Run: headless pygame with SDL's dummy video driver; simulated clock (each Clock.tick advances the game by its frame time, no real sleeping); random seed 0; keys injected as events and as key.get_pressed() state; no mouse input.
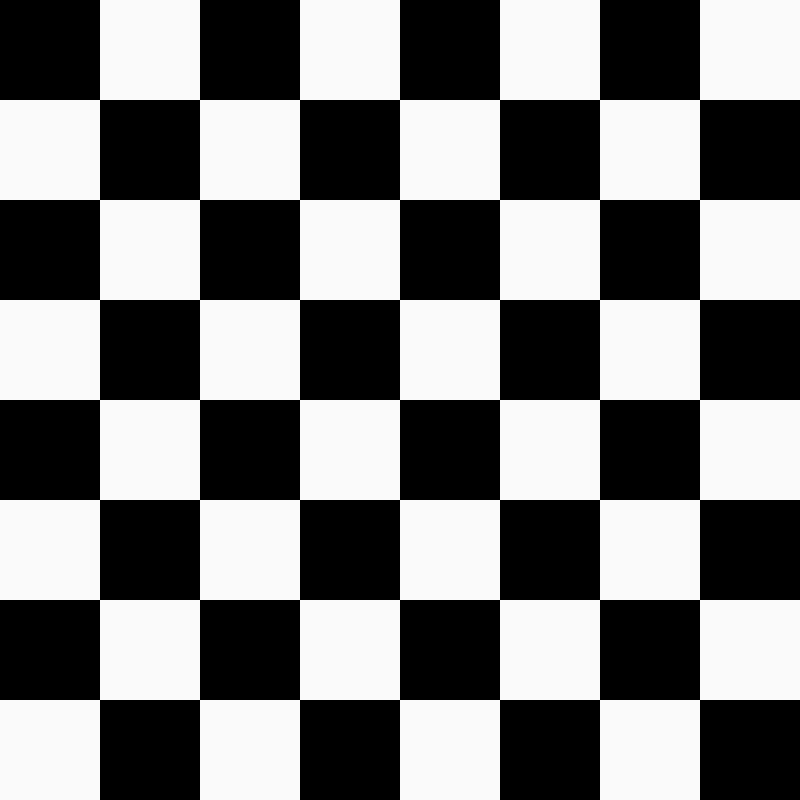
Frame 1 of 4 · flips 1–60 · no input
Frame 2 of 4 · flips 61–180 · tapped SPACE, RETURN · held RIGHT (→), D · screen unchanged from frame 1, image omitted
Frame 3 of 4 · flips 181–300 · held DOWN (↓), S · screen unchanged from frame 2, image omitted
Frame 4 of 4 · flips 301–420 · held LEFT (←), A, UP (↑), W · screen unchanged from frame 3, image omitted

The pygame program that drew these frames:

import pygame
#initalize the PYGAME
pygame.init()
#Setting screen size & NAME
screen = pygame.display.set_mode((800,800))
pygame.display.set_caption("CHESS")
#Making Board
rows = cols=int(8)
square_size=100
white_colour=(250,250,250)
black_colour=(0,0,0)
#main
def draw_squares(screen):
    screen.fill(white_colour)
    for row in range(rows):
        for colm in range(row % 2, rows, 2):
            pygame.draw.rect(screen, black_colour, (colm * square_size, row*square_size, square_size, square_size))       
draw_squares(screen)
#loop
i=True
while i:
    for event in pygame.event.get():
        if event.type==pygame.QUIT:
            i=False
    pygame.display.update()
pygame.quit()
